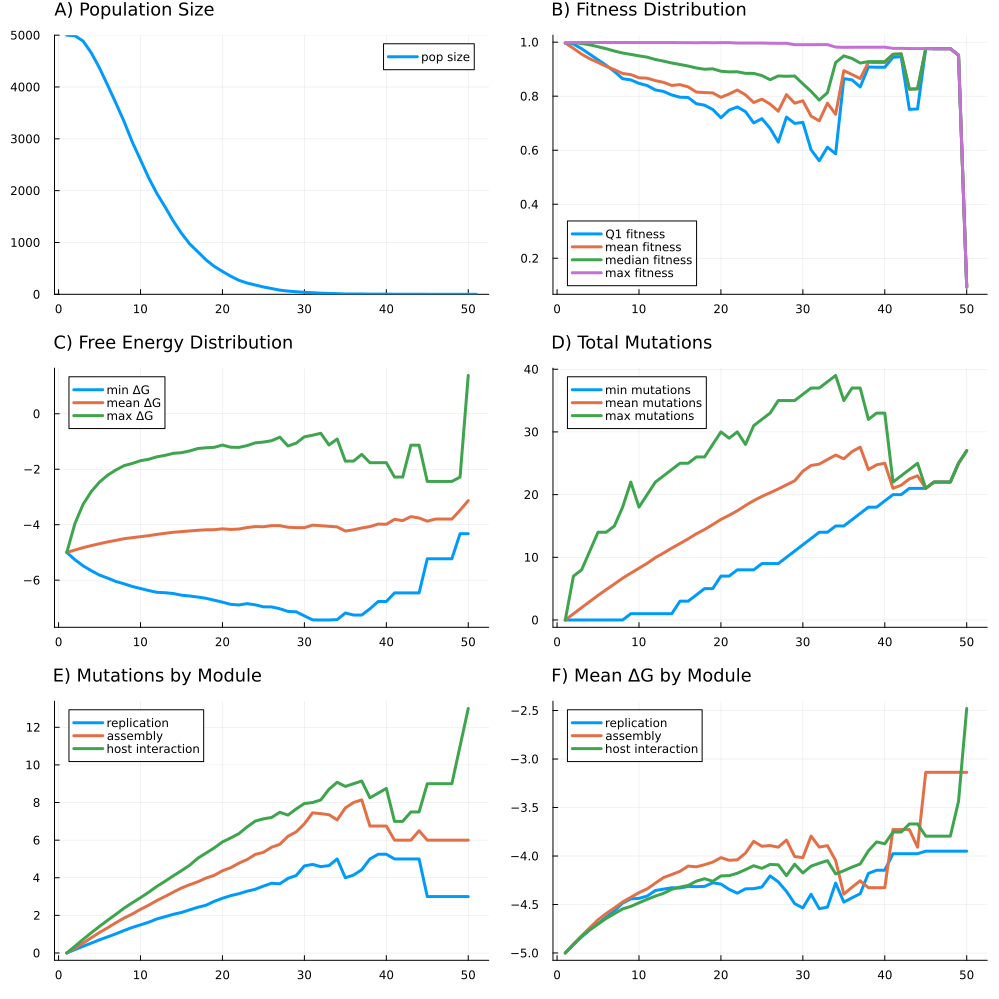

The table this chart was drawn from, first rows:
R, U, L, N, K, replicate, seed, generation, psiz, q1fit, meanfit, q2fit, maxfit, minfree, meanfree, maxfree, minmut, meanmut, maxmut, auxiliary_meanmut, assembly_meanmut, replication_meanmut, host_meanmut, auxiliary_meanfree
1, 1.0, 0.0, 5000, 10000, 1, 3962908952543578658, 1, 5000, 0.9967, 0.9967, 0.9967, 0.9967, -5.0, -5.0, -5.0, 0.0, 0.0, 0.0, 0.0, 0.0, 0.0, 0.0, -5.0
1, 1.0, 0.0, 5000, 10000, 1, 3962908952543578658, 2, 4988, 0.9931, 0.977, 0.9979, 0.9985, -5.264, -4.912, -3.953, 0.0, 0.9892, 7.0, 0.1796, 0.2648, 0.1838, 0.3609, -4.915
1, 1.0, 0.0, 5000, 10000, 1, 3962908952543578658, 3, 4885, 0.9755, 0.9555, 0.9952, 0.9986, -5.485, -4.827, -3.259, 0.0, 1.978, 8.0, 0.3652, 0.5267, 0.3574, 0.7284, -4.824
1, 1.0, 0.0, 5000, 10000, 1, 3962908952543578658, 4, 4656, 0.9552, 0.9383, 0.9902, 0.9987, -5.661, -4.753, -2.8, 0.0, 2.957, 11.0, 0.5378, 0.8146, 0.5266, 1.078, -4.753
1, 1.0, 0.0, 5000, 10000, 1, 3962908952543578658, 5, 4364, 0.9347, 0.9248, 0.983, 0.9988, -5.818, -4.685, -2.46, 0.0, 3.929, 14.0, 0.7163, 1.093, 0.7014, 1.418, -4.678
1, 1.0, 0.0, 5000, 10000, 1, 3962908952543578658, 6, 4031, 0.9141, 0.9104, 0.9757, 0.9987, -5.927, -4.619, -2.212, 0.0, 4.846, 14.0, 0.8963, 1.344, 0.8603, 1.745, -4.599
1, 1.0, 0.0, 5000, 10000, 1, 3962908952543578658, 7, 3686, 0.8914, 0.898, 0.9671, 0.9987, -6.048, -4.564, -2.024, 0.0, 5.743, 15.0, 1.052, 1.612, 1.02, 2.059, -4.546
1, 1.0, 0.0, 5000, 10000, 1, 3962908952543578658, 8, 3331, 0.8646, 0.8841, 0.9599, 0.9988, -6.131, -4.504, -1.87, 0.0, 6.667, 18.0, 1.222, 1.86, 1.196, 2.388, -4.484
1, 1.0, 0.0, 5000, 10000, 1, 3962908952543578658, 9, 2936, 0.8603, 0.8799, 0.9547, 0.9986, -6.229, -4.467, -1.79, 1.0, 7.474, 22.0, 1.366, 2.074, 1.361, 2.672, -4.451
1, 1.0, 0.0, 5000, 10000, 1, 3962908952543578658, 10, 2594, 0.8474, 0.8682, 0.9492, 0.9986, -6.301, -4.431, -1.692, 1.0, 8.256, 18.0, 1.497, 2.322, 1.495, 2.943, -4.403
1, 1.0, 0.0, 5000, 10000, 1, 3962908952543578658, 11, 2246, 0.8395, 0.8666, 0.9444, 0.9986, -6.374, -4.396, -1.64, 1.0, 9.047, 20.0, 1.635, 2.543, 1.638, 3.232, -4.364
1, 1.0, 0.0, 5000, 10000, 1, 3962908952543578658, 12, 1945, 0.8231, 0.8575, 0.9357, 0.9986, -6.438, -4.349, -1.552, 1.0, 9.948, 22.0, 1.801, 2.791, 1.811, 3.546, -4.315
1, 1.0, 0.0, 5000, 10000, 1, 3962908952543578658, 13, 1685, 0.8176, 0.8512, 0.9298, 0.9985, -6.453, -4.31, -1.499, 1.0, 10.69, 23.0, 1.935, 3.007, 1.932, 3.815, -4.263
1, 1.0, 0.0, 5000, 10000, 1, 3962908952543578658, 14, 1415, 0.8044, 0.8397, 0.9228, 0.9985, -6.481, -4.272, -1.427, 1.0, 11.47, 24.0, 2.075, 3.235, 2.057, 4.104, -4.198
1, 1.0, 0.0, 5000, 10000, 1, 3962908952543578658, 15, 1177, 0.7962, 0.8428, 0.9174, 0.9981, -6.542, -4.25, -1.403, 3.0, 12.2, 25.0, 2.205, 3.457, 2.156, 4.378, -4.165
1, 1.0, 0.0, 5000, 10000, 1, 3962908952543578658, 16, 973, 0.7952, 0.8345, 0.9116, 0.998, -6.571, -4.225, -1.339, 3.0, 12.95, 25.0, 2.351, 3.631, 2.295, 4.668, -4.16
1, 1.0, 0.0, 5000, 10000, 1, 3962908952543578658, 17, 820, 0.7721, 0.8153, 0.9045, 0.9976, -6.609, -4.202, -1.252, 4.0, 13.75, 26.0, 2.49, 3.787, 2.432, 5.043, -4.109
1, 1.0, 0.0, 5000, 10000, 1, 3962908952543578658, 18, 664, 0.7667, 0.8133, 0.8997, 0.9983, -6.654, -4.183, -1.227, 5.0, 14.43, 26.0, 2.595, 3.986, 2.541, 5.312, -4.093
1, 1.0, 0.0, 5000, 10000, 1, 3962908952543578658, 19, 539, 0.7508, 0.8122, 0.9014, 0.9977, -6.723, -4.18, -1.21, 5.0, 15.22, 28.0, 2.757, 4.128, 2.748, 5.59, -4.099
1, 1.0, 0.0, 5000, 10000, 1, 3962908952543578658, 20, 442, 0.7202, 0.7957, 0.8923, 0.9981, -6.792, -4.148, -1.127, 7.0, 16.04, 30.0, 2.855, 4.373, 2.91, 5.905, -4.091
1, 1.0, 0.0, 5000, 10000, 1, 3962908952543578658, 21, 350, 0.7486, 0.808, 0.8899, 0.9981, -6.872, -4.171, -1.205, 7.0, 16.7, 29.0, 3.003, 4.534, 3.049, 6.117, -4.124
1, 1.0, 0.0, 5000, 10000, 1, 3962908952543578658, 22, 271, 0.7602, 0.8228, 0.8904, 0.9968, -6.894, -4.158, -1.213, 8.0, 17.42, 30.0, 3.148, 4.775, 3.151, 6.343, -4.073
1, 1.0, 0.0, 5000, 10000, 1, 3962908952543578658, 23, 218, 0.7427, 0.8048, 0.8844, 0.9968, -6.847, -4.102, -1.147, 8.0, 18.27, 28.0, 3.317, 4.968, 3.284, 6.702, -3.988
1, 1.0, 0.0, 5000, 10000, 1, 3962908952543578658, 24, 180, 0.701, 0.7765, 0.8843, 0.9968, -6.889, -4.067, -1.049, 8.0, 19.04, 31.0, 3.4, 5.239, 3.389, 7.011, -4.059
1, 1.0, 0.0, 5000, 10000, 1, 3962908952543578658, 25, 142, 0.7169, 0.789, 0.8764, 0.9968, -6.962, -4.074, -1.02, 9.0, 19.71, 32.0, 3.669, 5.352, 3.556, 7.134, -3.985
1, 1.0, 0.0, 5000, 10000, 1, 3962908952543578658, 26, 112, 0.681, 0.7709, 0.861, 0.996, -6.965, -4.033, -0.9714, 9.0, 20.29, 33.0, 3.759, 5.625, 3.705, 7.205, -3.964
1, 1.0, 0.0, 5000, 10000, 1, 3962908952543578658, 27, 81, 0.6299, 0.7444, 0.8749, 0.9958, -7.031, -4.034, -0.8429, 9.0, 20.9, 35.0, 3.963, 5.778, 3.679, 7.481, -3.876
1, 1.0, 0.0, 5000, 10000, 1, 3962908952543578658, 28, 63, 0.7226, 0.8059, 0.8737, 0.9958, -7.128, -4.091, -1.162, 10.0, 21.56, 35.0, 4.048, 6.206, 3.968, 7.333, -3.978
1, 1.0, 0.0, 5000, 10000, 1, 3962908952543578658, 29, 50, 0.6991, 0.7743, 0.8746, 0.9906, -7.14, -4.106, -1.059, 11.0, 22.2, 35.0, 3.98, 6.44, 4.12, 7.66, -3.913
1, 1.0, 0.0, 5000, 10000, 1, 3962908952543578658, 30, 38, 0.7031, 0.783, 0.8458, 0.9906, -7.289, -4.106, -0.8301, 12.0, 23.74, 36.0, 4.289, 6.868, 4.632, 7.947, -3.674
1, 1.0, 0.0, 5000, 10000, 1, 3962908952543578658, 31, 31, 0.6017, 0.7264, 0.8179, 0.9906, -7.431, -4.017, -0.7733, 13.0, 24.65, 37.0, 4.484, 7.452, 4.71, 8.0, -3.796
1, 1.0, 0.0, 5000, 10000, 1, 3962908952543578658, 32, 22, 0.561, 0.7087, 0.7856, 0.9908, -7.436, -4.036, -0.7026, 14.0, 24.86, 37.0, 4.727, 7.409, 4.591, 8.136, -3.642
1, 1.0, 0.0, 5000, 10000, 1, 3962908952543578658, 33, 17, 0.6112, 0.7742, 0.8129, 0.9908, -7.435, -4.058, -1.125, 14.0, 25.59, 38.0, 4.882, 7.353, 4.647, 8.706, -3.855
1, 1.0, 0.0, 5000, 10000, 1, 3962908952543578658, 34, 13, 0.5865, 0.733, 0.9243, 0.9818, -7.423, -4.08, -0.9092, 15.0, 26.31, 39.0, 5.154, 7.077, 5.0, 9.077, -3.72
1, 1.0, 0.0, 5000, 10000, 1, 3962908952543578658, 35, 7, 0.8649, 0.8945, 0.9492, 0.9808, -7.183, -4.229, -1.708, 15.0, 25.71, 35.0, 5.143, 7.714, 4.0, 8.857, -3.889
1, 1.0, 0.0, 5000, 10000, 1, 3962908952543578658, 36, 7, 0.8605, 0.8803, 0.9397, 0.9812, -7.256, -4.185, -1.708, 16.0, 26.86, 37.0, 5.714, 8.0, 4.143, 9.0, -3.877
1, 1.0, 0.0, 5000, 10000, 1, 3962908952543578658, 37, 7, 0.8342, 0.8651, 0.9227, 0.9812, -7.256, -4.117, -1.464, 17.0, 27.57, 37.0, 5.857, 8.143, 4.429, 9.143, -3.705
1, 1.0, 0.0, 5000, 10000, 1, 3962908952543578658, 38, 4, 0.9081, 0.9253, 0.9278, 0.9812, -7.033, -4.068, -1.764, 18.0, 24.0, 32.0, 4.0, 6.75, 5.0, 8.25, -3.812
1, 1.0, 0.0, 5000, 10000, 1, 3962908952543578658, 39, 4, 0.9072, 0.9244, 0.9278, 0.9812, -6.769, -3.978, -1.764, 18.0, 24.75, 33.0, 4.25, 6.75, 5.25, 8.5, -3.53
1, 1.0, 0.0, 5000, 10000, 1, 3962908952543578658, 40, 4, 0.9072, 0.9245, 0.9278, 0.9815, -6.769, -3.984, -1.764, 19.0, 25.0, 33.0, 4.25, 6.75, 5.25, 8.75, -3.53
1, 1.0, 0.0, 5000, 10000, 1, 3962908952543578658, 41, 2, 0.944, 0.9551, 0.9551, 0.9771, -6.46, -3.806, -2.282, 20.0, 21.0, 22.0, 3.0, 6.0, 5.0, 7.0, -3.861
1, 1.0, 0.0, 5000, 10000, 1, 3962908952543578658, 42, 2, 0.9461, 0.9564, 0.9564, 0.9771, -6.46, -3.852, -2.282, 20.0, 21.5, 23.0, 3.5, 6.0, 5.0, 7.0, -4.112
1, 1.0, 0.0, 5000, 10000, 1, 3962908952543578658, 43, 2, 0.7511, 0.8262, 0.8262, 0.9763, -6.46, -3.708, -1.131, 21.0, 22.5, 24.0, 4.0, 6.0, 5.0, 7.5, -3.491
1, 1.0, 0.0, 5000, 10000, 1, 3962908952543578658, 44, 2, 0.7527, 0.8272, 0.8272, 0.9763, -6.46, -3.758, -1.131, 21.0, 23.0, 25.0, 4.0, 6.5, 5.0, 7.5, -3.491
1, 1.0, 0.0, 5000, 10000, 1, 3962908952543578658, 45, 1, 0.9763, 0.9763, 0.9763, 0.9763, -5.228, -3.873, -2.44, 21.0, 21.0, 21.0, 3.0, 6.0, 3.0, 9.0, -5.056
1, 1.0, 0.0, 5000, 10000, 1, 3962908952543578658, 46, 1, 0.9758, 0.9758, 0.9758, 0.9758, -5.228, -3.797, -2.44, 22.0, 22.0, 22.0, 4.0, 6.0, 3.0, 9.0, -4.635
1, 1.0, 0.0, 5000, 10000, 1, 3962908952543578658, 47, 1, 0.9758, 0.9758, 0.9758, 0.9758, -5.228, -3.797, -2.44, 22.0, 22.0, 22.0, 4.0, 6.0, 3.0, 9.0, -4.635
1, 1.0, 0.0, 5000, 10000, 1, 3962908952543578658, 48, 1, 0.9758, 0.9758, 0.9758, 0.9758, -5.228, -3.797, -2.44, 22.0, 22.0, 22.0, 4.0, 6.0, 3.0, 9.0, -4.635
1, 1.0, 0.0, 5000, 10000, 1, 3962908952543578658, 49, 1, 0.952, 0.952, 0.952, 0.952, -4.325, -3.479, -2.284, 25.0, 25.0, 25.0, 5.0, 6.0, 3.0, 11.0, -3.605
1, 1.0, 0.0, 5000, 10000, 1, 3962908952543578658, 50, 1, 0.09365, 0.09365, 0.09365, 0.09365, -4.325, -3.131, 1.381, 27.0, 27.0, 27.0, 5.0, 6.0, 3.0, 13.0, -3.605
1, 1.0, 0.0, 5000, 10000, 1, 3962908952543578658, 50, 0, , , , , , , , , , , , , , , 
